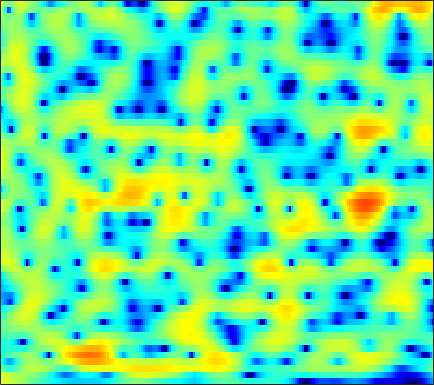

The table this chart was drawn from, first rows:
3.9325, 3.7805, 3.5478, 3.2782, 3.0601, 2.7351, 2.3725, 2.0925, 1.6965, 1.2745, 0.84307, 0.51224, 0.055514, -0.40477, -0.75068, -1.2162, -1.6755, -2.0082, -2.4777, -2.9108, -3.3632, -3.6963, -4.1463, -4.5886
3.333, 3.096, 2.791, 2.512, 2.321, 2.094, 1.9, 1.768, 1.613, 1.462, 1.31, 1.19, 1.007, 0.7957, 0.6054, 0.3116, -0.03815, -0.3415, -0.8137, -1.372, -2.021, -2.579, -3.425, -4.396
-0.3351, -1.314, -2.603, -3.632, -4.021, -3.876, -3.095, -2.314, -1.236, -0.25, 0.5683, 1.081, 1.615, 1.996, 2.18, 2.316, 2.344, 2.291, 2.14, 1.887, 1.538, 1.229, 0.7381, 0.1581
-4.066, -5.101, -6.766, -8.409, -9.068, -8.372, -6.437, -4.891, -3.058, -1.599, -0.4734, 0.1684, 0.8015, 1.181, 1.319, 1.343, 1.199, 1.004, 0.6472, 0.2687, -0.06255, -0.2121, -0.2125, 0.009849
-3.734, -3.304, -2.844, -2.454, -2.169, -1.761, -1.299, -0.9227, -0.4098, 0.07846, 0.5136, 0.7876, 1.042, 1.122, 1.052, 0.7591, 0.1744, -0.522, -1.92, -4.036, -7.514, -12.04, -21.14, -10.24
-5.164, -4.622, -4.077, -3.757, -3.658, -3.663, -3.804, -3.978, -4.172, -4.221, -4.002, -3.614, -2.917, -2.119, -1.548, -0.9167, -0.461, -0.2272, -0.06253, -0.00126, 0.03476, 0.09943, 0.3187, 0.7561
-4.812, -4.253, -3.825, -3.763, -3.971, -4.655, -5.894, -7.354, -10.36, -16.04, -22.72, -14.97, -8.997, -5.44, -3.566, -1.657, -0.278, 0.5128, 1.325, 1.957, 2.423, 2.708, 2.982, 3.18
-2.809, -2.438, -2.108, -1.924, -1.889, -1.97, -2.18, -2.384, -2.636, -2.777, -2.683, -2.412, -1.838, -1.115, -0.5567, 0.154, 0.7771, 1.174, 1.589, 1.882, 2.063, 2.143, 2.179, 2.143
-1.634, -1.304, -0.8791, -0.4935, -0.2425, 0.03842, 0.2649, 0.4071, 0.5648, 0.7141, 0.8496, 0.9363, 1.034, 1.109, 1.136, 1.127, 1.03, 0.9191, 0.7157, 0.456, 0.162, -0.06392, -0.3551, -0.6022
-1.942, -1.331, -0.5506, 0.1627, 0.651, 1.229, 1.723, 2.038, 2.371, 2.614, 2.756, 2.787, 2.721, 2.519, 2.262, 1.768, 1.074, 0.4281, -0.6247, -1.872, -3.261, -4.299, -5.469, -6.055
-4.108, -2.954, -1.645, -0.5474, 0.1711, 1.04, 1.813, 2.335, 2.924, 3.392, 3.708, 3.839, 3.848, 3.639, 3.326, 2.673, 1.689, 0.6875, -1.062, -3.426, -6.698, -10.18, -17.81, -22.04
-5.711, -5.028, -4.262, -3.515, -2.884, -1.897, -0.7729, 0.1146, 1.274, 2.304, 3.149, 3.63, 4.06, 4.223, 4.164, 3.842, 3.242, 2.6, 1.494, 0.1245, -1.431, -2.631, -4.191, -5.566
-8.105, -8.828, -10.46, -12.96, -14.62, -12.86, -8.473, -5.655, -2.721, -0.481, 1.209, 2.184, 3.142, 3.769, 4.046, 4.168, 4.049, 3.814, 3.324, 2.652, 1.84, 1.16, 0.1598, -0.9191
-9.191, -9.479, -10.11, -10.79, -10.94, -9.933, -7.747, -5.874, -3.551, -1.602, -0.02631, 0.93, 1.932, 2.66, 3.046, 3.352, 3.446, 3.398, 3.195, 2.843, 2.365, 1.942, 1.321, 0.6283
-8.518, -7.84, -7.015, -6.198, -5.54, -4.552, -3.484, -2.651, -1.542, -0.4885, 0.452, 1.058, 1.732, 2.243, 2.514, 2.74, 2.814, 2.774, 2.607, 2.331, 1.954, 1.613, 1.107, 0.5606
-7.741, -6.606, -5.201, -3.94, -3.09, -2.066, -1.151, -0.5321, 0.2049, 0.8434, 1.384, 1.726, 2.093, 2.351, 2.471, 2.534, 2.479, 2.352, 2.068, 1.665, 1.157, 0.7227, 0.09205, -0.5421
-6.638, -4.822, -2.915, -1.447, -0.5737, 0.3304, 0.9956, 1.369, 1.721, 1.942, 2.081, 2.158, 2.24, 2.312, 2.353, 2.35, 2.243, 2.067, 1.667, 1.022, 0.1266, -0.7047, -2, -3.377
-1.344, -0.1551, 1.119, 2.046, 2.524, 2.882, 2.929, 2.765, 2.312, 1.642, 0.8606, 0.3419, -0.05406, 0.04846, 0.3945, 0.9644, 1.419, 1.579, 1.472, 0.9237, -0.1765, -1.441, -3.937, -8.009
2.983, 3.313, 3.65, 3.804, 3.767, 3.481, 2.865, 2.131, 0.6996, -1.465, -4.853, -8.979, -19.51, -11.21, -6.498, -2.964, -0.9147, 0.01018, 0.6561, 0.7658, 0.3929, -0.1543, -1.173, -2.332
3.212, 3.228, 3.163, 2.977, 2.739, 2.257, 1.577, 0.9293, -0.1506, -1.457, -2.875, -3.828, -4.555, -4.285, -3.572, -2.424, -1.377, -0.7447, -0.1751, 0.1087, 0.1595, 0.05939, -0.2027, -0.5508
2.468, 2.393, 2.218, 1.954, 1.698, 1.279, 0.7833, 0.3816, -0.172, -0.6893, -1.115, -1.331, -1.449, -1.373, -1.199, -0.8621, -0.4964, -0.2471, 0.02143, 0.1716, 0.1994, 0.1366, -0.0467, -0.3326
2.014, 1.93, 1.725, 1.403, 1.089, 0.6058, 0.07403, -0.3287, -0.7955, -1.13, -1.271, -1.245, -1.032, -0.6817, -0.374, 0.06208, 0.465, 0.712, 0.9578, 1.072, 1.026, 0.8873, 0.5642, 0.0942
1.87, 1.887, 1.708, 1.281, 0.7891, -0.09137, -1.206, -2.139, -3.354, -4.192, -4.226, -3.686, -2.538, -1.241, -0.3213, 0.7296, 1.576, 2.069, 2.514, 2.728, 2.699, 2.511, 2.026, 1.232
0.8585, 1.17, 1.164, 0.7053, 0.06396, -1.258, -3.19, -5.234, -9.4, -18.39, -19.64, -11.25, -6.035, -2.872, -1.149, 0.5989, 1.873, 2.588, 3.264, 3.641, 3.75, 3.642, 3.231, 2.482
-0.2063, 0.08239, 0.03013, -0.4673, -1.089, -2.232, -3.6, -4.729, -6.143, -7.017, -6.914, -6.155, -4.63, -2.942, -1.78, -0.403, 0.7196, 1.395, 2.097, 2.572, 2.839, 2.897, 2.794, 2.503
1.351, 1.12, 0.5536, -0.3301, -1.213, -2.619, -4.292, -5.522, -6.771, -7.156, -6.555, -5.688, -4.314, -2.962, -2.052, -1.028, -0.1745, 0.3392, 0.8912, 1.35, 1.724, 1.961, 2.215, 2.356
3.704, 3.199, 2.33, 1.153, -0.01524, -2.079, -5.072, -8.428, -16.98, -20.89, -10.36, -6.99, -4.232, -2.572, -1.779, -1.161, -0.9735, -0.9837, -1.054, -0.9461, -0.4479, 0.1735, 1.122, 1.976
3.209, 2.937, 2.533, 1.972, 1.389, 0.3536, -0.9323, -1.95, -3.053, -3.428, -2.982, -2.402, -1.736, -1.369, -1.401, -1.927, -3.183, -4.762, -8.149, -13.13, -10.79, -6.508, -2.539, 0.08077
-2.785, -1.802, -0.6273, 0.1755, 0.528, 0.696, 0.6303, 0.4893, 0.2356, -0.02358, -0.2808, -0.4778, -0.811, -1.283, -1.767, -2.657, -3.807, -4.855, -6.305, -7.198, -6.462, -4.954, -2.653, -0.599
-8.098, -5.139, -2.571, -0.9865, -0.2122, 0.4123, 0.6937, 0.7273, 0.5877, 0.2912, -0.1592, -0.5879, -1.263, -2.066, -2.721, -3.603, -4.337, -4.729, -4.865, -4.494, -3.641, -2.783, -1.473, -0.1381
-1.291, -0.8117, -0.1298, 0.4343, 0.7212, 0.9274, 0.9244, 0.7953, 0.4782, -0.01191, -0.6674, -1.292, -2.336, -3.681, -4.903, -6.851, -8.996, -10.2, -9.979, -7.85, -5.362, -3.681, -1.728, -0.1199
1.915, 1.89, 1.799, 1.621, 1.417, 1.04, 0.5612, 0.1545, -0.4371, -1.078, -1.775, -2.364, -3.319, -4.571, -5.844, -8.162, -11.6, -14.56, -13.98, -9.393, -5.723, -3.649, -1.509, 0.1146
3.227, 2.93, 2.384, 1.651, 0.9861, -0.08005, -1.282, -2.202, -3.314, -4.058, -4.355, -4.352, -4.252, -4.185, -4.249, -4.4, -4.524, -4.426, -3.929, -3, -1.855, -0.9739, 0.1065, 1.022
3.862, 3.398, 2.567, 1.434, 0.3482, -1.529, -4.086, -6.678, -11.37, -15.04, -11.29, -8.361, -5.681, -3.948, -3.016, -2.107, -1.402, -0.9535, -0.3944, 0.153, 0.6747, 1.047, 1.476, 1.789
3.822, 3.398, 2.646, 1.648, 0.7, -0.8463, -2.798, -4.489, -6.743, -7.831, -6.875, -5.493, -3.707, -2.275, -1.433, -0.5726, 0.06205, 0.4235, 0.8074, 1.093, 1.315, 1.429, 1.503, 1.457
2.99, 2.755, 2.318, 1.767, 1.286, 0.6007, -0.07776, -0.5336, -0.987, -1.174, -1.072, -0.8466, -0.4609, -0.07205, 0.1606, 0.3684, 0.4413, 0.4377, 0.3757, 0.3045, 0.2592, 0.2354, 0.1921, 0.07622
1.84, 1.731, 1.482, 1.185, 0.9945, 0.8161, 0.7834, 0.8371, 1.002, 1.221, 1.446, 1.579, 1.671, 1.601, 1.415, 0.959, 0.2595, -0.4101, -1.409, -2.271, -2.671, -2.545, -2.01, -1.424
0.34, -0.001777, -0.7137, -1.536, -1.981, -1.99, -1.254, -0.3979, 0.8061, 1.851, 2.622, 2.998, 3.216, 3.075, 2.713, 1.816, 0.343, -1.301, -4.604, -10.41, -17.22, -10.62, -5.127, -2.16
-2.542, -3.393, -5.387, -9.059, -14.46, -20.46, -9.229, -5.238, -1.893, 0.279, 1.696, 2.385, 2.874, 2.938, 2.716, 2.069, 1.015, -0.0341, -1.678, -3.245, -3.882, -3.392, -1.989, -0.4808
-4.88, -5.229, -5.906, -6.675, -7.068, -6.739, -5.287, -3.838, -1.986, -0.4692, 0.66, 1.244, 1.701, 1.838, 1.746, 1.423, 0.9242, 0.4995, -0.04155, -0.4569, -0.6143, -0.5308, -0.2044, 0.2869
-6.915, -6.251, -5.284, -4.345, -3.659, -2.715, -1.735, -0.9839, -0.04561, 0.742, 1.317, 1.591, 1.75, 1.661, 1.446, 1.008, 0.4425, -0.006834, -0.5623, -0.9606, -1.113, -1.064, -0.7896, -0.3591
-10.67, -7.606, -4.771, -2.744, -1.534, -0.2273, 0.8318, 1.478, 2.162, 2.639, 2.884, 2.909, 2.71, 2.228, 1.683, 0.6888, -0.5776, -1.672, -3.171, -4.319, -4.679, -4.356, -3.439, -2.37
-5.421, -3.972, -2.131, -0.5513, 0.4526, 1.591, 2.508, 3.051, 3.591, 3.906, 3.985, 3.867, 3.437, 2.673, 1.839, 0.2975, -1.872, -4.105, -8.495, -17.09, -20.05, -12.33, -7.748, -5.307
-1.462, -1.02, -0.3122, 0.4731, 1.073, 1.859, 2.574, 3.046, 3.545, 3.853, 3.938, 3.834, 3.457, 2.779, 2.05, 0.7801, -0.8538, -2.301, -4.385, -6.195, -7.053, -6.969, -6.445, -6.021
-0.9128, -0.9576, -0.9005, -0.597, -0.1694, 0.5923, 1.471, 2.119, 2.862, 3.406, 3.7, 3.752, 3.6, 3.186, 2.721, 1.919, 0.9456, 0.1542, -0.9125, -1.933, -2.842, -3.457, -4.302, -5.303
-2.061, -3.231, -4.952, -5.838, -5.123, -2.932, -0.6496, 0.7721, 2.228, 3.224, 3.82, 4.033, 4.036, 3.769, 3.422, 2.791, 2.028, 1.402, 0.5319, -0.341, -1.179, -1.808, -2.671, -3.637
-1.772, -3.692, -7.606, -11.98, -9.55, -4.395, -0.9362, 0.8463, 2.509, 3.548, 4.101, 4.245, 4.12, 3.696, 3.207, 2.381, 1.423, 0.6593, -0.3427, -1.218, -1.931, -2.339, -2.731, -3.033
1.013, 0.5595, 0.07565, -0.01786, 0.2726, 1.071, 2.048, 2.72, 3.409, 3.796, 3.835, 3.631, 3.062, 2.138, 1.224, -0.2664, -2.022, -3.447, -5.319, -6.813, -7.513, -7.406, -6.696, -5.704
1.86, 2.006, 2.252, 2.561, 2.821, 3.188, 3.521, 3.701, 3.787, 3.639, 3.194, 2.64, 1.581, 0.0905, -1.343, -3.737, -6.769, -9.579, -14.41, -21.81, -26.45, -19.52, -13.95, -10.26
0.622, 1.262, 2.061, 2.764, 3.208, 3.665, 3.948, 4.037, 3.953, 3.61, 2.976, 2.282, 1.019, -0.6739, -2.278, -4.936, -8.346, -11.5, -16.57, -22.09, -23.79, -20.65, -15.51, -11.26
-2.456, -0.9791, 0.628, 1.869, 2.594, 3.301, 3.734, 3.881, 3.851, 3.556, 2.994, 2.385, 1.306, -0.09293, -1.373, -3.414, -5.898, -8.057, -11.29, -14.41, -15.25, -13.56, -10.49, -7.649
-4.861, -2.924, -0.9373, 0.5466, 1.385, 2.205, 2.721, 2.922, 2.971, 2.787, 2.379, 1.942, 1.204, 0.2939, -0.4692, -1.58, -2.74, -3.586, -4.549, -5.165, -5.27, -4.977, -4.198, -3.184
-3.982, -2.715, -1.265, -0.1139, 0.5595, 1.218, 1.617, 1.767, 1.773, 1.583, 1.223, 0.8699, 0.3281, -0.2434, -0.6638, -1.172, -1.578, -1.804, -1.978, -1.986, -1.811, -1.588, -1.177, -0.6778
-2.21, -1.438, -0.557, 0.1344, 0.5393, 0.913, 1.092, 1.096, 0.9117, 0.5147, -0.05826, -0.581, -1.316, -1.952, -2.288, -2.447, -2.286, -2.013, -1.548, -1.03, -0.5124, -0.1412, 0.3148, 0.7217
-0.1735, 0.09968, 0.3622, 0.5804, 0.725, 0.886, 0.9577, 0.8809, 0.5479, -0.1346, -1.249, -2.41, -4.394, -6.586, -7.633, -7.138, -5.293, -3.848, -2.217, -0.96, -0.01485, 0.5551, 1.158, 1.599
1.334, 0.7195, -0.1565, -0.7194, -0.7344, -0.2475, 0.4094, 0.7713, 0.8847, 0.4443, -0.6955, -2.089, -4.981, -9.6, -13.71, -11.08, -6.342, -4.031, -1.982, -0.6413, 0.2588, 0.7484, 1.247, 1.637
2.217, 0.1033, -4.376, -13.04, -11.52, -4.075, -0.4798, 1.068, 2.176, 2.494, 2.21, 1.686, 0.741, -0.255, -0.7937, -1.068, -0.9453, -0.7477, -0.5432, -0.5043, -0.5964, -0.7176, -0.823, -0.7093
3.871, 2.602, 0.7531, -0.5946, -0.6849, 0.3037, 1.634, 2.451, 3.137, 3.393, 3.288, 2.998, 2.427, 1.712, 1.138, 0.3319, -0.5599, -1.313, -2.486, -3.99, -5.925, -7.599, -9.64, -10.09
